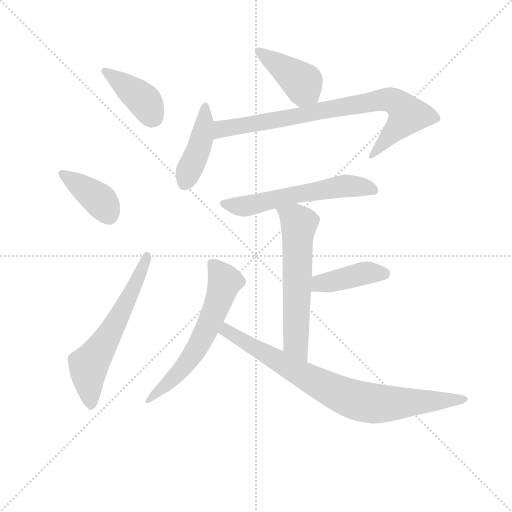
t = 0.00 s
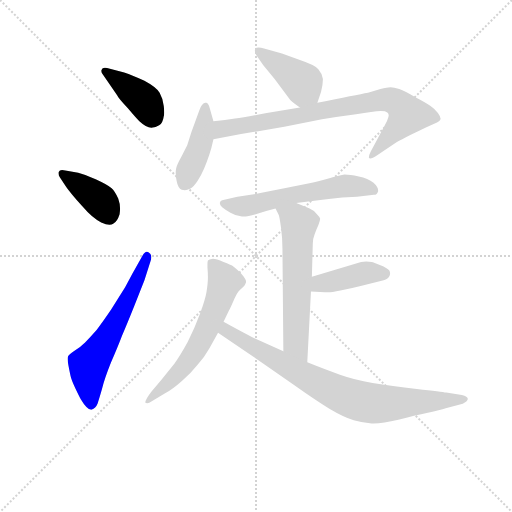
t = 1.55 s
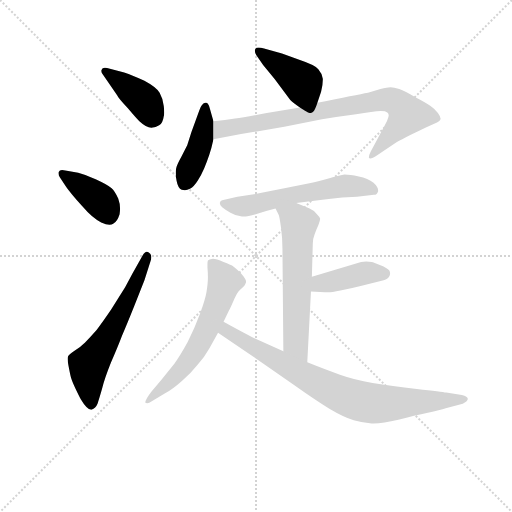
t = 3.10 s
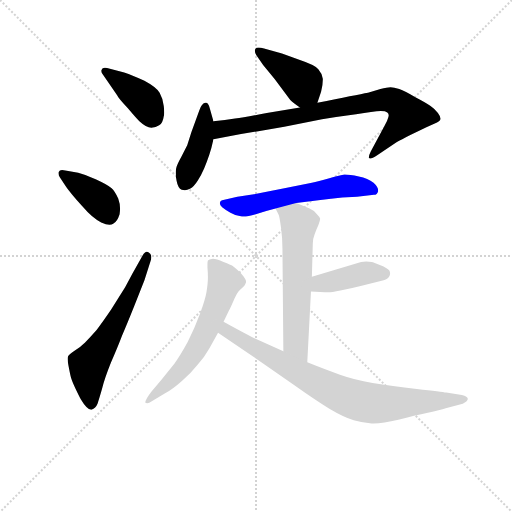
t = 4.65 s
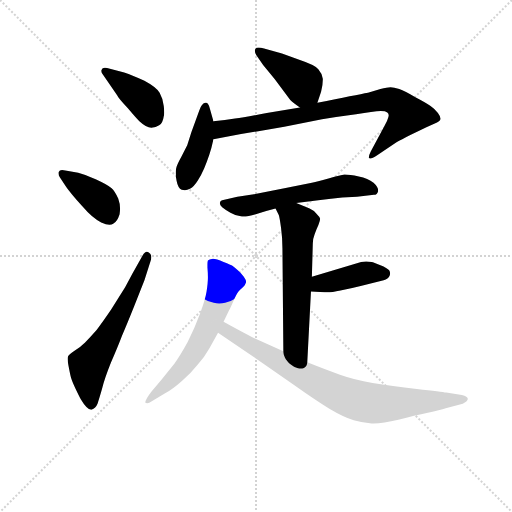
t = 6.20 s
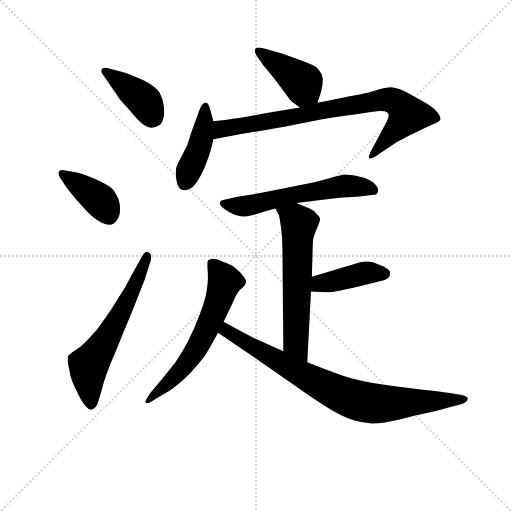
t = 7.75 s

The animated SVG that drew these frames (rendered in a browser with its animation timeline set to each time). Animation: 11 CSS @keyframes rules; one cycle of 7.75 s.

<svg version="1.1" viewBox="0 0 1024 1024" xmlns="http://www.w3.org/2000/svg">
  <g stroke="lightgray" stroke-dasharray="1,1" stroke-width="1" transform="scale(4, 4)">
    <line x1="0" y1="0" x2="256" y2="256"></line>
    <line x1="256" y1="0" x2="0" y2="256"></line>
    <line x1="128" y1="0" x2="128" y2="256"></line>
    <line x1="0" y1="128" x2="256" y2="128"></line>
  </g>
<g transform="scale(0.92, -0.92) translate(60, -900)">
   <style type="text/css">
    @keyframes keyframes0 {
      from {
       stroke: blue;
       stroke-dashoffset: 402;
       stroke-width: 128;
       }
       57% {
       animation-timing-function: step-end;
       stroke: blue;
       stroke-dashoffset: 0;
       stroke-width: 128;
       }
       to {
       stroke: black;
       stroke-width: 1024;
       }
       }
       #make-me-a-hanzi-animation-0 {
         animation: keyframes0 0.577148s both;
         animation-delay: 0.000000s;
         animation-timing-function: linear;
       }
    @keyframes keyframes1 {
      from {
       stroke: blue;
       stroke-dashoffset: 396;
       stroke-width: 128;
       }
       56% {
       animation-timing-function: step-end;
       stroke: blue;
       stroke-dashoffset: 0;
       stroke-width: 128;
       }
       to {
       stroke: black;
       stroke-width: 1024;
       }
       }
       #make-me-a-hanzi-animation-1 {
         animation: keyframes1 0.572266s both;
         animation-delay: 0.577148s;
         animation-timing-function: linear;
       }
    @keyframes keyframes2 {
      from {
       stroke: blue;
       stroke-dashoffset: 614;
       stroke-width: 128;
       }
       67% {
       animation-timing-function: step-end;
       stroke: blue;
       stroke-dashoffset: 0;
       stroke-width: 128;
       }
       to {
       stroke: black;
       stroke-width: 1024;
       }
       }
       #make-me-a-hanzi-animation-2 {
         animation: keyframes2 0.749674s both;
         animation-delay: 1.149414s;
         animation-timing-function: linear;
       }
    @keyframes keyframes3 {
      from {
       stroke: blue;
       stroke-dashoffset: 416;
       stroke-width: 128;
       }
       58% {
       animation-timing-function: step-end;
       stroke: blue;
       stroke-dashoffset: 0;
       stroke-width: 128;
       }
       to {
       stroke: black;
       stroke-width: 1024;
       }
       }
       #make-me-a-hanzi-animation-3 {
         animation: keyframes3 0.588542s both;
         animation-delay: 1.899089s;
         animation-timing-function: linear;
       }
    @keyframes keyframes4 {
      from {
       stroke: blue;
       stroke-dashoffset: 431;
       stroke-width: 128;
       }
       58% {
       animation-timing-function: step-end;
       stroke: blue;
       stroke-dashoffset: 0;
       stroke-width: 128;
       }
       to {
       stroke: black;
       stroke-width: 1024;
       }
       }
       #make-me-a-hanzi-animation-4 {
         animation: keyframes4 0.600749s both;
         animation-delay: 2.487630s;
         animation-timing-function: linear;
       }
    @keyframes keyframes5 {
      from {
       stroke: blue;
       stroke-dashoffset: 822;
       stroke-width: 128;
       }
       73% {
       animation-timing-function: step-end;
       stroke: blue;
       stroke-dashoffset: 0;
       stroke-width: 128;
       }
       to {
       stroke: black;
       stroke-width: 1024;
       }
       }
       #make-me-a-hanzi-animation-5 {
         animation: keyframes5 0.918945s both;
         animation-delay: 3.088379s;
         animation-timing-function: linear;
       }
    @keyframes keyframes6 {
      from {
       stroke: blue;
       stroke-dashoffset: 592;
       stroke-width: 128;
       }
       66% {
       animation-timing-function: step-end;
       stroke: blue;
       stroke-dashoffset: 0;
       stroke-width: 128;
       }
       to {
       stroke: black;
       stroke-width: 1024;
       }
       }
       #make-me-a-hanzi-animation-6 {
         animation: keyframes6 0.731771s both;
         animation-delay: 4.007324s;
         animation-timing-function: linear;
       }
    @keyframes keyframes7 {
      from {
       stroke: blue;
       stroke-dashoffset: 606;
       stroke-width: 128;
       }
       66% {
       animation-timing-function: step-end;
       stroke: blue;
       stroke-dashoffset: 0;
       stroke-width: 128;
       }
       to {
       stroke: black;
       stroke-width: 1024;
       }
       }
       #make-me-a-hanzi-animation-7 {
         animation: keyframes7 0.743164s both;
         animation-delay: 4.739095s;
         animation-timing-function: linear;
       }
    @keyframes keyframes8 {
      from {
       stroke: blue;
       stroke-dashoffset: 414;
       stroke-width: 128;
       }
       57% {
       animation-timing-function: step-end;
       stroke: blue;
       stroke-dashoffset: 0;
       stroke-width: 128;
       }
       to {
       stroke: black;
       stroke-width: 1024;
       }
       }
       #make-me-a-hanzi-animation-8 {
         animation: keyframes8 0.586914s both;
         animation-delay: 5.482259s;
         animation-timing-function: linear;
       }
    @keyframes keyframes9 {
      from {
       stroke: blue;
       stroke-dashoffset: 624;
       stroke-width: 128;
       }
       67% {
       animation-timing-function: step-end;
       stroke: blue;
       stroke-dashoffset: 0;
       stroke-width: 128;
       }
       to {
       stroke: black;
       stroke-width: 1024;
       }
       }
       #make-me-a-hanzi-animation-9 {
         animation: keyframes9 0.757812s both;
         animation-delay: 6.069173s;
         animation-timing-function: linear;
       }
    @keyframes keyframes10 {
      from {
       stroke: blue;
       stroke-dashoffset: 818;
       stroke-width: 128;
       }
       73% {
       animation-timing-function: step-end;
       stroke: blue;
       stroke-dashoffset: 0;
       stroke-width: 128;
       }
       to {
       stroke: black;
       stroke-width: 1024;
       }
       }
       #make-me-a-hanzi-animation-10 {
         animation: keyframes10 0.915690s both;
         animation-delay: 6.826986s;
         animation-timing-function: linear;
       }
</style>
<path d="M 195.0 692.5 Q 196.0 688.5 218.0 664.5 Q 240.0 638.5 243.0 636.5 Q 258.0 622.5 269.0 622.5 Q 279.0 622.5 286.0 627.5 Q 294.0 632.5 296.0 647.5 Q 297.0 650.5 297.0 655.5 Q 297.0 661.5 296.0 669.5 Q 294.0 686.5 287.0 698.5 Q 280.0 710.5 254.0 724.5 Q 228.0 736.5 210.0 742.5 L 179.0 750.5 Q 172.0 752.5 168.0 752.5 Q 162.0 752.5 161.0 748.5 Q 160.0 747.5 160.0 745.5 Q 160.0 741.5 164.0 737.5 L 195.0 692.5 Z" fill="lightgray"></path> 
<path d="M 84.0 493.5 Q 93.0 480.5 118.0 452.5 Q 142.0 424.5 160.0 416.5 Q 171.0 411.5 178.0 411.5 Q 183.0 411.5 186.0 413.5 Q 195.0 418.5 200.0 434.5 Q 201.0 440.5 201.0 446.5 Q 201.0 457.5 197.0 468.5 Q 190.0 484.5 182.0 491.5 Q 174.0 498.5 148.0 510.5 Q 122.0 521.5 110.0 524.5 L 82.0 529.5 Q 78.0 530.5 75.0 530.5 Q 69.0 530.5 68.0 526.5 Q 67.0 525.5 67.0 523.5 Q 67.0 519.5 70.0 514.5 L 84.0 493.5 Z" fill="lightgray"></path> 
<path d="M 228.0 305.5 L 212.0 275.5 L 182.0 227.5 Q 163.0 199.5 150.0 182.5 Q 136.0 166.5 125.0 155.5 Q 114.0 144.5 102.0 137.5 Q 90.0 129.5 88.0 125.5 Q 87.0 123.5 87.0 119.5 Q 87.0 114.5 89.0 104.5 Q 92.0 88.5 94.0 80.5 Q 96.0 72.5 104.0 55.5 Q 112.0 38.5 116.0 31.5 Q 129.0 9.5 138.0 9.5 L 139.0 9.5 Q 148.0 12.5 152.0 22.5 Q 156.0 34.5 162.0 55.5 Q 167.0 76.5 181.0 111.5 Q 196.0 145.5 205.0 169.5 Q 215.0 192.5 231.0 232.5 L 254.0 290.5 L 267.0 331.5 Q 269.0 336.5 269.0 340.5 Q 269.0 347.5 264.0 350.5 Q 262.0 352.5 259.0 352.5 Q 255.0 352.5 250.0 344.5 L 228.0 305.5 Z" fill="lightgray"></path> 
<path d="M 630.0 676.5 L 638.0 700.5 Q 642.0 716.5 642.0 728.5 Q 640.0 740.5 632.0 749.5 Q 625.0 758.5 592.0 769.5 L 553.0 783.5 L 514.0 794.5 Q 507.0 796.5 502.0 796.5 Q 497.0 796.5 495.0 793.5 Q 494.0 791.5 494.0 789.5 Q 494.0 785.5 497.0 780.5 L 512.0 758.5 L 537.0 728.5 L 571.0 682.5 Q 577.0 676.5 592.0 666.5 C 617.0 649.5 621.0 648.5 630.0 676.5 Z" fill="lightgray"></path> 
<path d="M 404.0 636.5 L 396.0 664.5 Q 393.0 676.5 388.0 676.5 L 386.0 676.5 Q 378.0 674.5 373.0 659.5 L 356.0 612.5 L 347.0 584.5 L 334.0 558.5 Q 325.0 542.5 323.0 534.5 Q 322.0 529.5 322.0 523.5 Q 322.0 515.5 324.0 506.5 Q 327.0 490.5 335.0 487.5 Q 338.0 486.5 342.0 486.5 Q 347.0 486.5 353.0 489.5 Q 362.0 494.5 370.0 507.5 Q 378.0 520.5 384.0 534.5 Q 390.0 548.5 395.0 563.5 Q 400.0 578.5 404.0 597.5 L 404.0 636.5 Z" fill="lightgray"></path> 
<path d="M 404.0 597.5 L 464.0 608.5 L 558.0 624.5 L 640.0 640.5 Q 675.0 646.5 714.0 651.5 Q 752.0 657.5 768.0 658.5 Q 778.0 658.5 782.0 655.5 Q 785.0 653.5 785.0 649.5 Q 785.0 647.5 784.0 644.5 Q 782.0 636.5 776.0 626.5 L 746.0 570.5 Q 742.0 562.5 742.0 558.5 L 742.0 556.5 Q 743.0 555.5 745.0 555.5 Q 749.0 555.5 760.0 562.5 L 802.0 590.5 Q 812.0 596.5 832.0 606.5 L 867.0 623.5 L 890.0 633.5 Q 896.0 636.5 898.0 641.5 Q 898.0 646.5 892.0 654.5 Q 886.0 662.5 876.0 669.5 Q 866.0 676.5 843.0 688.5 Q 820.0 702.5 808.0 706.5 Q 796.0 710.5 789.0 710.5 Q 782.0 710.5 767.0 706.5 L 740.0 698.5 Q 728.0 696.5 700.0 690.5 Q 672.0 684.5 630.0 676.5 L 592.0 666.5 L 520.0 654.5 Q 472.0 644.5 451.0 642.5 Q 430.0 639.5 404.0 636.5 C 374.0 632.5 374.0 592.5 404.0 597.5 Z" fill="lightgray"></path> 
<path d="M 584.0 458.5 L 632.0 464.5 Q 661.0 468.5 684.0 470.5 L 716.0 472.5 L 753.0 476.5 Q 760.0 476.5 762.0 484.5 L 762.0 486.5 Q 762.0 493.5 752.0 502.5 Q 740.0 512.5 720.0 516.5 Q 700.0 520.5 689.0 520.5 Q 680.0 519.5 656.0 512.5 Q 631.0 505.5 618.0 502.5 L 561.0 491.5 L 492.0 477.5 Q 460.0 472.5 456.0 472.5 L 423.0 464.5 Q 419.0 463.5 418.0 459.5 L 418.0 457.5 Q 418.0 453.5 423.0 449.5 Q 429.0 444.5 441.0 437.5 Q 452.0 430.5 466.0 429.5 L 469.0 429.5 Q 479.0 429.5 496.0 434.5 Q 516.0 440.5 539.0 446.5 L 584.0 458.5 Z" fill="lightgray"></path> 
<path d="M 608.0 112.5 L 616.0 266.5 L 618.0 298.5 L 620.0 370.5 Q 620.0 380.5 624.0 390.5 Q 628.0 402.5 632.0 410.5 Q 636.0 420.5 636.0 424.5 Q 635.0 428.5 628.0 435.5 Q 622.0 442.5 613.0 446.5 Q 604.0 450.5 584.0 458.5 C 556.0 469.5 526.0 473.5 539.0 446.5 L 546.0 432.5 Q 548.0 426.5 551.0 404.5 Q 554.0 382.5 554.0 360.5 L 556.0 136.5 C 556.0 106.5 606.0 82.5 608.0 112.5 Z" fill="lightgray"></path> 
<path d="M 616.0 266.5 L 646.0 264.5 L 652.0 264.5 Q 661.0 264.5 680.0 268.5 Q 704.0 273.5 724.0 278.5 L 774.0 290.5 Q 784.0 293.5 787.0 300.5 Q 788.0 303.5 788.0 305.5 Q 788.0 309.5 786.0 312.5 Q 782.0 317.5 767.0 323.5 Q 752.0 329.5 748.0 330.5 Q 742.0 331.5 736.0 331.5 Q 731.0 331.5 725.0 330.5 L 696.0 321.5 L 618.0 298.5 C 589.0 290.5 586.0 268.5 616.0 266.5 Z" fill="lightgray"></path> 
<path d="M 426.0 200.5 L 438.0 225.5 Q 440.0 228.5 447.0 244.5 Q 454.0 260.5 458.0 265.5 Q 462.0 270.5 468.0 275.5 Q 473.0 280.5 474.0 284.5 Q 475.0 285.5 475.0 287.5 Q 475.0 291.5 470.0 298.5 Q 464.0 306.5 457.0 312.5 Q 450.0 318.5 446.0 321.5 Q 442.0 324.5 426.0 330.5 Q 410.0 337.5 403.0 337.5 Q 394.0 336.5 392.0 333.5 Q 391.0 331.5 391.0 325.5 L 391.0 318.5 Q 392.0 306.5 392.0 296.5 Q 392.0 284.5 389.0 265.5 Q 386.0 247.5 375.0 218.5 Q 364.0 188.5 348.0 156.5 Q 331.0 125.5 319.0 109.5 L 291.0 74.5 L 269.0 48.5 Q 256.0 31.5 256.0 25.5 L 256.0 24.5 Q 257.0 23.5 260.0 23.5 Q 264.0 23.5 270.0 27.5 L 298.0 44.5 Q 316.0 54.5 336.0 72.5 Q 356.0 89.5 370.0 107.5 Q 385.0 124.5 395.0 142.5 L 414.0 176.5 L 426.0 200.5 Z" fill="lightgray"></path> 
<path d="M 556.0 136.5 L 498.0 162.5 Q 484.0 168.5 426.0 200.5 C 400.0 214.5 389.0 193.5 414.0 176.5 L 458.0 146.5 L 501.0 117.5 L 580.0 62.5 Q 625.0 30.5 656.0 11.5 Q 688.0 -7.5 709.0 -13.5 Q 730.0 -19.5 748.0 -20.5 L 752.0 -20.5 Q 773.0 -20.5 806.0 -12.5 Q 842.0 -3.5 870.0 2.5 Q 897.0 8.5 909.0 12.5 L 946.0 22.5 Q 956.0 26.5 957.0 32.5 Q 957.0 38.5 944.0 41.5 L 910.0 46.5 Q 901.0 48.5 846.0 54.5 Q 791.0 60.5 750.0 67.5 Q 710.0 74.5 679.0 85.5 Q 648.0 96.5 608.0 112.5 L 556.0 136.5 Z" fill="lightgray"></path> 
      <clipPath id="make-me-a-hanzi-clip-0">
      <path d="M 195.0 692.5 Q 196.0 688.5 218.0 664.5 Q 240.0 638.5 243.0 636.5 Q 258.0 622.5 269.0 622.5 Q 279.0 622.5 286.0 627.5 Q 294.0 632.5 296.0 647.5 Q 297.0 650.5 297.0 655.5 Q 297.0 661.5 296.0 669.5 Q 294.0 686.5 287.0 698.5 Q 280.0 710.5 254.0 724.5 Q 228.0 736.5 210.0 742.5 L 179.0 750.5 Q 172.0 752.5 168.0 752.5 Q 162.0 752.5 161.0 748.5 Q 160.0 747.5 160.0 745.5 Q 160.0 741.5 164.0 737.5 L 195.0 692.5 Z" fill="lightgray"></path>
      </clipPath>
      <path clip-path="url(#make-me-a-hanzi-clip-0)" d="M 168.0 744.5 L 244.0 689.5 L 272.0 645.5 " fill="none" id="make-me-a-hanzi-animation-0" stroke-dasharray="274 548" stroke-linecap="round"></path>

      <clipPath id="make-me-a-hanzi-clip-1">
      <path d="M 84.0 493.5 Q 93.0 480.5 118.0 452.5 Q 142.0 424.5 160.0 416.5 Q 171.0 411.5 178.0 411.5 Q 183.0 411.5 186.0 413.5 Q 195.0 418.5 200.0 434.5 Q 201.0 440.5 201.0 446.5 Q 201.0 457.5 197.0 468.5 Q 190.0 484.5 182.0 491.5 Q 174.0 498.5 148.0 510.5 Q 122.0 521.5 110.0 524.5 L 82.0 529.5 Q 78.0 530.5 75.0 530.5 Q 69.0 530.5 68.0 526.5 Q 67.0 525.5 67.0 523.5 Q 67.0 519.5 70.0 514.5 L 84.0 493.5 Z" fill="lightgray"></path>
      </clipPath>
      <path clip-path="url(#make-me-a-hanzi-clip-1)" d="M 75.0 522.5 L 158.0 463.5 L 178.0 430.5 " fill="none" id="make-me-a-hanzi-animation-1" stroke-dasharray="268 536" stroke-linecap="round"></path>

      <clipPath id="make-me-a-hanzi-clip-2">
      <path d="M 228.0 305.5 L 212.0 275.5 L 182.0 227.5 Q 163.0 199.5 150.0 182.5 Q 136.0 166.5 125.0 155.5 Q 114.0 144.5 102.0 137.5 Q 90.0 129.5 88.0 125.5 Q 87.0 123.5 87.0 119.5 Q 87.0 114.5 89.0 104.5 Q 92.0 88.5 94.0 80.5 Q 96.0 72.5 104.0 55.5 Q 112.0 38.5 116.0 31.5 Q 129.0 9.5 138.0 9.5 L 139.0 9.5 Q 148.0 12.5 152.0 22.5 Q 156.0 34.5 162.0 55.5 Q 167.0 76.5 181.0 111.5 Q 196.0 145.5 205.0 169.5 Q 215.0 192.5 231.0 232.5 L 254.0 290.5 L 267.0 331.5 Q 269.0 336.5 269.0 340.5 Q 269.0 347.5 264.0 350.5 Q 262.0 352.5 259.0 352.5 Q 255.0 352.5 250.0 344.5 L 228.0 305.5 Z" fill="lightgray"></path>
      </clipPath>
      <path clip-path="url(#make-me-a-hanzi-clip-2)" d="M 139.0 19.5 L 132.0 105.5 L 171.0 160.5 L 210.0 232.5 L 259.0 344.5 " fill="none" id="make-me-a-hanzi-animation-2" stroke-dasharray="486 972" stroke-linecap="round"></path>

      <clipPath id="make-me-a-hanzi-clip-3">
      <path d="M 630.0 676.5 L 638.0 700.5 Q 642.0 716.5 642.0 728.5 Q 640.0 740.5 632.0 749.5 Q 625.0 758.5 592.0 769.5 L 553.0 783.5 L 514.0 794.5 Q 507.0 796.5 502.0 796.5 Q 497.0 796.5 495.0 793.5 Q 494.0 791.5 494.0 789.5 Q 494.0 785.5 497.0 780.5 L 512.0 758.5 L 537.0 728.5 L 571.0 682.5 Q 577.0 676.5 592.0 666.5 C 617.0 649.5 621.0 648.5 630.0 676.5 Z" fill="lightgray"></path>
      </clipPath>
      <path clip-path="url(#make-me-a-hanzi-clip-3)" d="M 501.0 789.5 L 588.0 728.5 L 621.0 686.5 " fill="none" id="make-me-a-hanzi-animation-3" stroke-dasharray="288 576" stroke-linecap="round"></path>

      <clipPath id="make-me-a-hanzi-clip-4">
      <path d="M 404.0 636.5 L 396.0 664.5 Q 393.0 676.5 388.0 676.5 L 386.0 676.5 Q 378.0 674.5 373.0 659.5 L 356.0 612.5 L 347.0 584.5 L 334.0 558.5 Q 325.0 542.5 323.0 534.5 Q 322.0 529.5 322.0 523.5 Q 322.0 515.5 324.0 506.5 Q 327.0 490.5 335.0 487.5 Q 338.0 486.5 342.0 486.5 Q 347.0 486.5 353.0 489.5 Q 362.0 494.5 370.0 507.5 Q 378.0 520.5 384.0 534.5 Q 390.0 548.5 395.0 563.5 Q 400.0 578.5 404.0 597.5 L 404.0 636.5 Z" fill="lightgray"></path>
      </clipPath>
      <path clip-path="url(#make-me-a-hanzi-clip-4)" d="M 387.0 667.5 L 380.0 604.5 L 340.0 500.5 " fill="none" id="make-me-a-hanzi-animation-4" stroke-dasharray="303 606" stroke-linecap="round"></path>

      <clipPath id="make-me-a-hanzi-clip-5">
      <path d="M 404.0 597.5 L 464.0 608.5 L 558.0 624.5 L 640.0 640.5 Q 675.0 646.5 714.0 651.5 Q 752.0 657.5 768.0 658.5 Q 778.0 658.5 782.0 655.5 Q 785.0 653.5 785.0 649.5 Q 785.0 647.5 784.0 644.5 Q 782.0 636.5 776.0 626.5 L 746.0 570.5 Q 742.0 562.5 742.0 558.5 L 742.0 556.5 Q 743.0 555.5 745.0 555.5 Q 749.0 555.5 760.0 562.5 L 802.0 590.5 Q 812.0 596.5 832.0 606.5 L 867.0 623.5 L 890.0 633.5 Q 896.0 636.5 898.0 641.5 Q 898.0 646.5 892.0 654.5 Q 886.0 662.5 876.0 669.5 Q 866.0 676.5 843.0 688.5 Q 820.0 702.5 808.0 706.5 Q 796.0 710.5 789.0 710.5 Q 782.0 710.5 767.0 706.5 L 740.0 698.5 Q 728.0 696.5 700.0 690.5 Q 672.0 684.5 630.0 676.5 L 592.0 666.5 L 520.0 654.5 Q 472.0 644.5 451.0 642.5 Q 430.0 639.5 404.0 636.5 C 374.0 632.5 374.0 592.5 404.0 597.5 Z" fill="lightgray"></path>
      </clipPath>
      <path clip-path="url(#make-me-a-hanzi-clip-5)" d="M 411.0 604.5 L 419.0 617.5 L 431.0 622.5 L 767.0 682.5 L 802.0 677.5 L 827.0 650.5 L 744.0 557.5 " fill="none" id="make-me-a-hanzi-animation-5" stroke-dasharray="694 1388" stroke-linecap="round"></path>

      <clipPath id="make-me-a-hanzi-clip-6">
      <path d="M 584.0 458.5 L 632.0 464.5 Q 661.0 468.5 684.0 470.5 L 716.0 472.5 L 753.0 476.5 Q 760.0 476.5 762.0 484.5 L 762.0 486.5 Q 762.0 493.5 752.0 502.5 Q 740.0 512.5 720.0 516.5 Q 700.0 520.5 689.0 520.5 Q 680.0 519.5 656.0 512.5 Q 631.0 505.5 618.0 502.5 L 561.0 491.5 L 492.0 477.5 Q 460.0 472.5 456.0 472.5 L 423.0 464.5 Q 419.0 463.5 418.0 459.5 L 418.0 457.5 Q 418.0 453.5 423.0 449.5 Q 429.0 444.5 441.0 437.5 Q 452.0 430.5 466.0 429.5 L 469.0 429.5 Q 479.0 429.5 496.0 434.5 Q 516.0 440.5 539.0 446.5 L 584.0 458.5 Z" fill="lightgray"></path>
      </clipPath>
      <path clip-path="url(#make-me-a-hanzi-clip-6)" d="M 424.0 458.5 L 473.0 451.5 L 694.0 496.5 L 738.0 492.5 L 753.0 485.5 " fill="none" id="make-me-a-hanzi-animation-6" stroke-dasharray="464 928" stroke-linecap="round"></path>

      <clipPath id="make-me-a-hanzi-clip-7">
      <path d="M 608.0 112.5 L 616.0 266.5 L 618.0 298.5 L 620.0 370.5 Q 620.0 380.5 624.0 390.5 Q 628.0 402.5 632.0 410.5 Q 636.0 420.5 636.0 424.5 Q 635.0 428.5 628.0 435.5 Q 622.0 442.5 613.0 446.5 Q 604.0 450.5 584.0 458.5 C 556.0 469.5 526.0 473.5 539.0 446.5 L 546.0 432.5 Q 548.0 426.5 551.0 404.5 Q 554.0 382.5 554.0 360.5 L 556.0 136.5 C 556.0 106.5 606.0 82.5 608.0 112.5 Z" fill="lightgray"></path>
      </clipPath>
      <path clip-path="url(#make-me-a-hanzi-clip-7)" d="M 548.0 442.5 L 582.0 423.5 L 590.0 409.5 L 583.0 154.5 L 604.0 120.5 " fill="none" id="make-me-a-hanzi-animation-7" stroke-dasharray="478 956" stroke-linecap="round"></path>

      <clipPath id="make-me-a-hanzi-clip-8">
      <path d="M 616.0 266.5 L 646.0 264.5 L 652.0 264.5 Q 661.0 264.5 680.0 268.5 Q 704.0 273.5 724.0 278.5 L 774.0 290.5 Q 784.0 293.5 787.0 300.5 Q 788.0 303.5 788.0 305.5 Q 788.0 309.5 786.0 312.5 Q 782.0 317.5 767.0 323.5 Q 752.0 329.5 748.0 330.5 Q 742.0 331.5 736.0 331.5 Q 731.0 331.5 725.0 330.5 L 696.0 321.5 L 618.0 298.5 C 589.0 290.5 586.0 268.5 616.0 266.5 Z" fill="lightgray"></path>
      </clipPath>
      <path clip-path="url(#make-me-a-hanzi-clip-8)" d="M 624.0 271.5 L 636.0 283.5 L 724.0 304.5 L 775.0 305.5 " fill="none" id="make-me-a-hanzi-animation-8" stroke-dasharray="286 572" stroke-linecap="round"></path>

      <clipPath id="make-me-a-hanzi-clip-9">
      <path d="M 426.0 200.5 L 438.0 225.5 Q 440.0 228.5 447.0 244.5 Q 454.0 260.5 458.0 265.5 Q 462.0 270.5 468.0 275.5 Q 473.0 280.5 474.0 284.5 Q 475.0 285.5 475.0 287.5 Q 475.0 291.5 470.0 298.5 Q 464.0 306.5 457.0 312.5 Q 450.0 318.5 446.0 321.5 Q 442.0 324.5 426.0 330.5 Q 410.0 337.5 403.0 337.5 Q 394.0 336.5 392.0 333.5 Q 391.0 331.5 391.0 325.5 L 391.0 318.5 Q 392.0 306.5 392.0 296.5 Q 392.0 284.5 389.0 265.5 Q 386.0 247.5 375.0 218.5 Q 364.0 188.5 348.0 156.5 Q 331.0 125.5 319.0 109.5 L 291.0 74.5 L 269.0 48.5 Q 256.0 31.5 256.0 25.5 L 256.0 24.5 Q 257.0 23.5 260.0 23.5 Q 264.0 23.5 270.0 27.5 L 298.0 44.5 Q 316.0 54.5 336.0 72.5 Q 356.0 89.5 370.0 107.5 Q 385.0 124.5 395.0 142.5 L 414.0 176.5 L 426.0 200.5 Z" fill="lightgray"></path>
      </clipPath>
      <path clip-path="url(#make-me-a-hanzi-clip-9)" d="M 400.0 328.5 L 428.0 287.5 L 389.0 183.5 L 344.0 107.5 L 258.0 25.5 " fill="none" id="make-me-a-hanzi-animation-9" stroke-dasharray="496 992" stroke-linecap="round"></path>

      <clipPath id="make-me-a-hanzi-clip-10">
      <path d="M 556.0 136.5 L 498.0 162.5 Q 484.0 168.5 426.0 200.5 C 400.0 214.5 389.0 193.5 414.0 176.5 L 458.0 146.5 L 501.0 117.5 L 580.0 62.5 Q 625.0 30.5 656.0 11.5 Q 688.0 -7.5 709.0 -13.5 Q 730.0 -19.5 748.0 -20.5 L 752.0 -20.5 Q 773.0 -20.5 806.0 -12.5 Q 842.0 -3.5 870.0 2.5 Q 897.0 8.5 909.0 12.5 L 946.0 22.5 Q 956.0 26.5 957.0 32.5 Q 957.0 38.5 944.0 41.5 L 910.0 46.5 Q 901.0 48.5 846.0 54.5 Q 791.0 60.5 750.0 67.5 Q 710.0 74.5 679.0 85.5 Q 648.0 96.5 608.0 112.5 L 556.0 136.5 Z" fill="lightgray"></path>
      </clipPath>
      <path clip-path="url(#make-me-a-hanzi-clip-10)" d="M 424.0 179.5 L 433.0 181.5 L 660.0 52.5 L 718.0 29.5 L 790.0 22.5 L 947.0 32.5 " fill="none" id="make-me-a-hanzi-animation-10" stroke-dasharray="690 1380" stroke-linecap="round"></path>

</g>
</svg>
